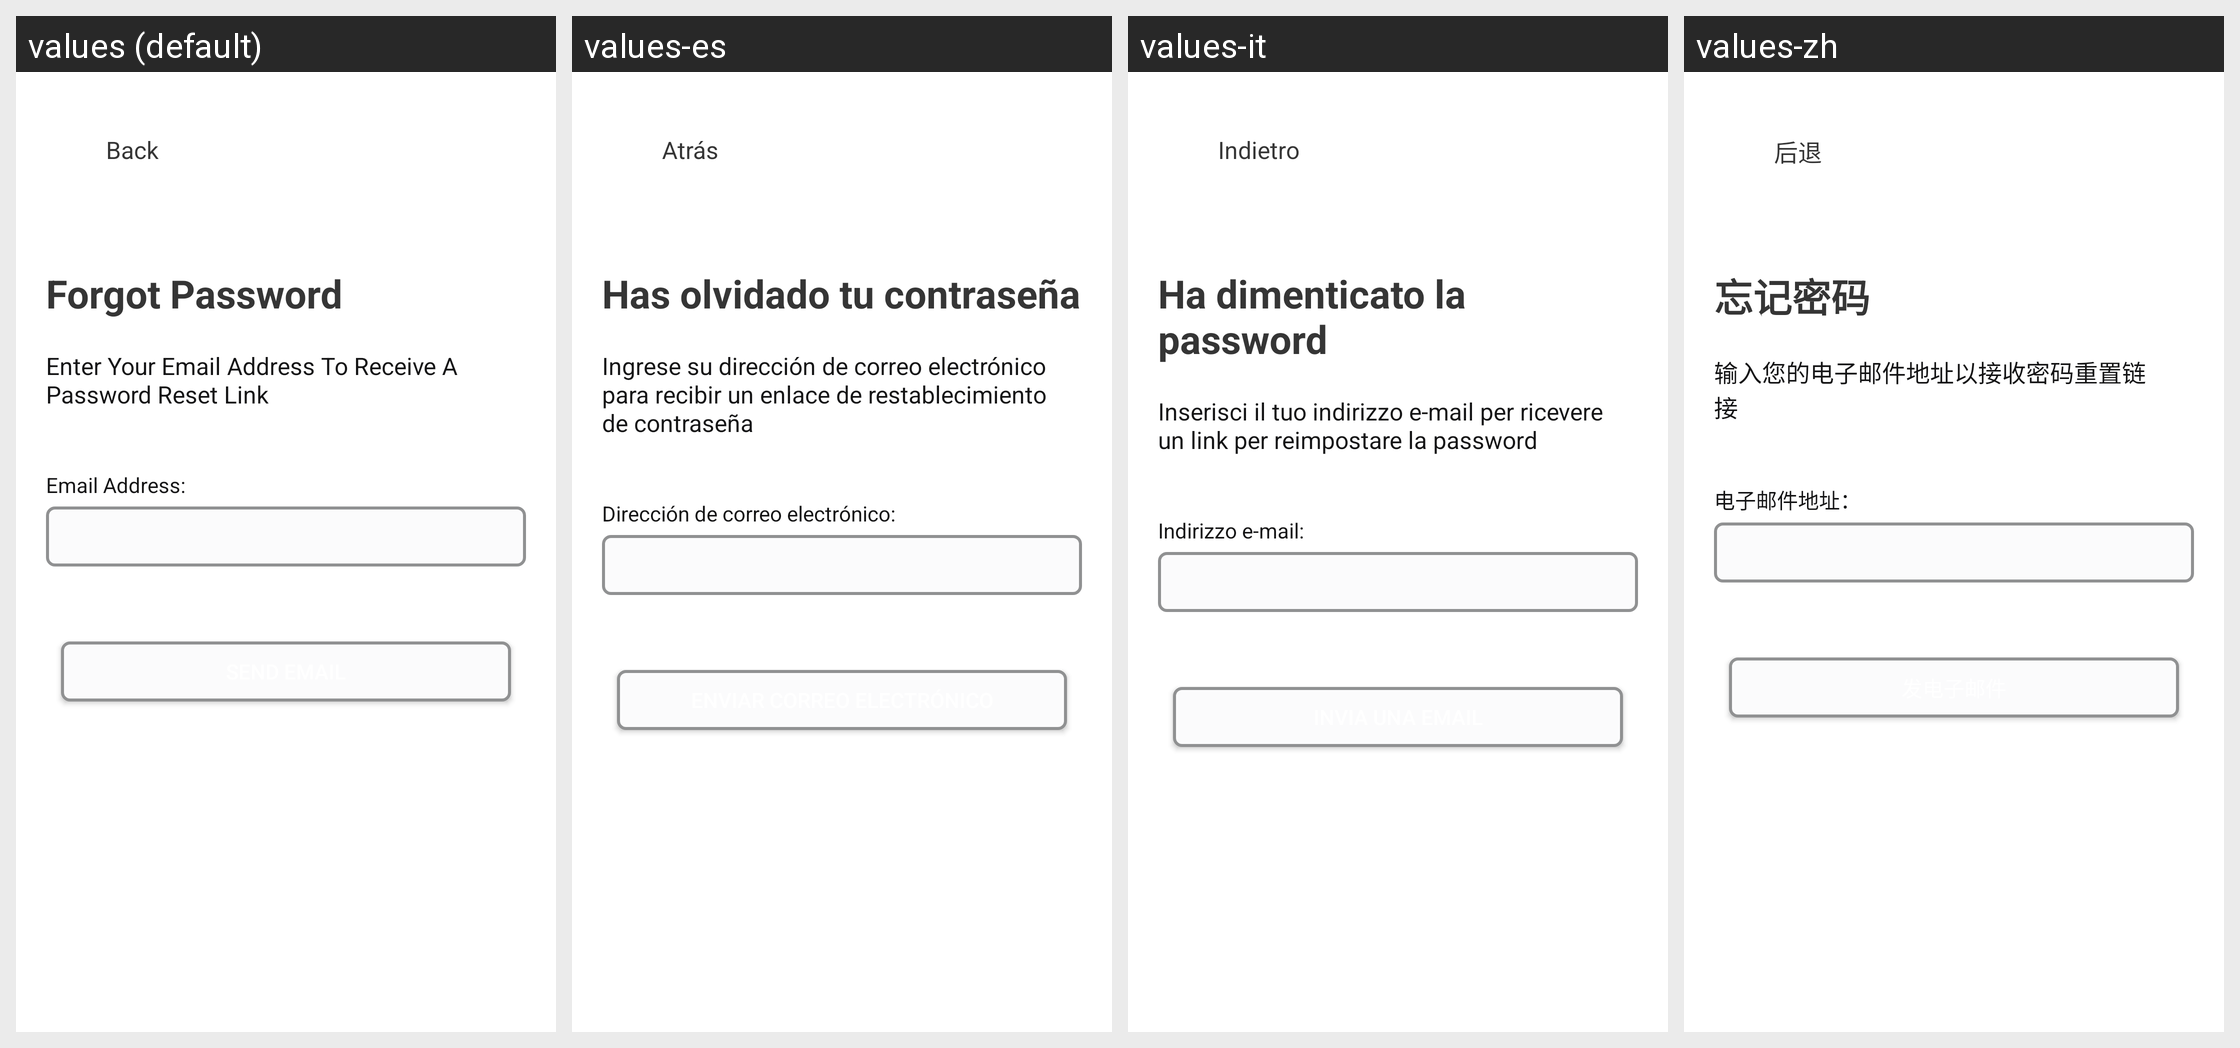

The same Android screen rendered under several of its app's locales, left to right. List the strings drawn on it with the default value and each locale's translation.
Android screen res/layout/activity_forgot_password.xml rendered under 4 locales, left to right: values (default), values-es, values-it, values-zh. Device: Nexus 5 (rendered at 1080×1920; each locale shown at half size, 540×960, under a caption strip naming it); theme Theme.BillTracker.
Other locales in the repository, not shown: values-de, values-fr, values-hi, values-iw, values-ja, values-ru.
Strings drawn on this screen, with the default value and each locale's value (text and hints the layout hard-codes, and strings that could not be matched under every locale, appear in the picture but are not listed):

back
  values: Back
  values-es: Atrás
  values-it: Indietro
  values-zh: 后退

forgotPassword
  values: Forgot Password
  values-es: Has olvidado tu contraseña
  values-it: Ha dimenticato la password
  values-zh: 忘记密码

enterEmail
  values: Enter Your Email Address To Receive A Password Reset Link
  values-es: Ingrese su dirección de correo electrónico para recibir un enlace de restablecimiento de contraseña
  values-it: Inserisci il tuo indirizzo e-mail per ricevere un link per reimpostare la password
  values-zh: 输入您的电子邮件地址以接收密码重置链接

emailAddress
  values: Email Address:
  values-es: Dirección de correo electrónico:
  values-it: Indirizzo e-mail:
  values-zh: 电子邮件地址：

sendEmail
  values: Send Email
  values-es: Enviar correo electrónico
  values-it: Invia una email
  values-zh: 发电子邮件
